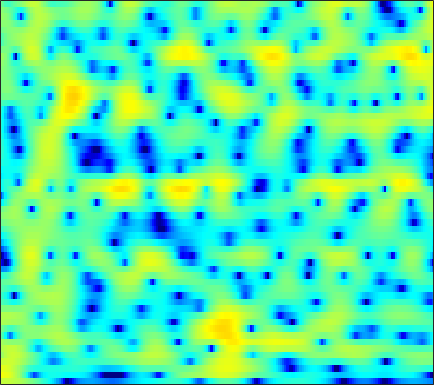

Values plotted in this chart, from the file beside it:
3.2233, 3.3396, 3.4187, 3.4233, 3.3766, 3.2374, 3.0334, 2.8337, 2.5028, 2.1134, 1.6641, 1.3006, 0.77066, 0.19268, -0.25351, -0.86989, -1.5174, -2.029, -2.7234, -3.4526, -4.2849, -4.947, -5.89, -7.0014
5.754, 5.681, 5.468, 5.118, 4.761, 4.145, 3.35, 2.634, 1.482, 0.0667, -1.663, -3.228, -5.807, -9.12, -12.24, -16.21, -15.16, -12.63, -9.935, -8.131, -6.933, -6.327, -5.808, -5.545
5.027, 4.935, 4.727, 4.405, 4.087, 3.557, 2.901, 2.324, 1.443, 0.4757, -0.6014, -1.428, -2.506, -3.481, -4.098, -4.673, -5.003, -5.129, -5.194, -5.199, -5.201, -5.21, -5.21, -5.225
3.459, 3.636, 3.796, 3.856, 3.826, 3.696, 3.448, 3.184, 2.746, 2.209, 1.59, 1.079, 0.37, -0.4104, -1.025, -1.898, -2.822, -3.579, -4.694, -5.967, -7.433, -8.711, -10.54, -12.28
0.8774, 1.822, 2.734, 3.322, 3.601, 3.774, 3.745, 3.623, 3.297, 2.826, 2.221, 1.685, 0.8917, 0.02565, -0.6767, -1.631, -2.6, -3.334, -4.356, -5.377, -6.474, -7.33, -8.475, -9.386
2.087, 2.537, 3.007, 3.295, 3.423, 3.441, 3.28, 3.062, 2.615, 1.958, 1.1, 0.2914, -1.054, -2.769, -4.325, -6.747, -9.31, -10.57, -10.24, -8.528, -6.778, -5.663, -4.422, -3.44
1.86, 1.561, 1.164, 0.8096, 0.6217, 0.5052, 0.5006, 0.5334, 0.5471, 0.4311, 0.1253, -0.2727, -1.027, -2.048, -2.955, -4.289, -5.422, -5.828, -5.478, -4.363, -2.999, -2.049, -0.9235, -0.01237
-1.459, -3.087, -6.096, -10.49, -13.94, -11.86, -7.476, -5.168, -3.032, -1.642, -0.7419, -0.3101, 0.04096, 0.1917, 0.2306, 0.2262, 0.2595, 0.3102, 0.4687, 0.71, 1.026, 1.292, 1.643, 1.97
-0.06085, -0.8715, -2.025, -3.025, -3.439, -3.367, -2.732, -2.076, -1.233, -0.5334, -0.03826, 0.2056, 0.3732, 0.3944, 0.3457, 0.2327, 0.1222, 0.07744, 0.106, 0.2363, 0.4603, 0.6753, 0.9834, 1.27
2.346, 2.188, 1.965, 1.756, 1.638, 1.533, 1.469, 1.433, 1.354, 1.205, 0.9484, 0.6508, 0.09195, -0.704, -1.455, -2.671, -4.037, -5.022, -5.818, -5.548, -4.377, -3.303, -1.958, -0.8634
2.263, 2.3, 2.318, 2.289, 2.249, 2.17, 2.05, 1.946, 1.755, 1.484, 1.077, 0.6637, -0.08028, -1.114, -2.128, -3.941, -6.482, -8.936, -12, -10.89, -7.372, -5.148, -2.905, -1.338
-0.1583, -0.05652, -0.03413, -0.07474, -0.1221, -0.1898, -0.2036, -0.1878, -0.1245, -0.04881, 0.006925, 0.004362, -0.07506, -0.2641, -0.4797, -0.8224, -1.158, -1.347, -1.425, -1.25, -0.8426, -0.4421, 0.133, 0.6553
-2.776, -2.959, -3.476, -4.249, -4.9, -5.633, -5.867, -5.576, -4.663, -3.491, -2.355, -1.598, -0.773, -0.1335, 0.2346, 0.6202, 0.9108, 1.085, 1.294, 1.498, 1.704, 1.854, 2.025, 2.156
-3.467, -4.059, -5.313, -7.279, -9.533, -14.65, -25.64, -17.55, -10.28, -6.37, -3.812, -2.408, -0.9988, 0.02094, 0.5959, 1.16, 1.553, 1.759, 1.956, 2.095, 2.199, 2.27, 2.35, 2.412
-2.228, -2.513, -2.998, -3.594, -4.034, -4.47, -4.467, -4.118, -3.238, -2.129, -1.029, -0.3021, 0.4814, 1.036, 1.296, 1.455, 1.419, 1.296, 1.056, 0.7924, 0.59, 0.5429, 0.6367, 0.8712
-1.725, -1.623, -1.451, -1.235, -1.023, -0.6737, -0.2236, 0.1649, 0.7332, 1.299, 1.8, 2.1, 2.345, 2.368, 2.212, 1.728, 0.8882, -0.01526, -1.612, -3.628, -5.593, -6.281, -5.385, -3.485
-4.579, -4.261, -3.743, -3.008, -2.346, -1.35, -0.3447, 0.408, 1.339, 2.141, 2.762, 3.086, 3.306, 3.24, 2.982, 2.328, 1.254, 0.1259, -1.915, -4.688, -7.973, -9.381, -7.641, -4.752
-12.04, -12.37, -12.1, -10.64, -8.873, -6.261, -3.83, -2.21, -0.3804, 1.079, 2.188, 2.794, 3.306, 3.498, 3.434, 3.083, 2.463, 1.848, 0.9045, -0.06391, -0.8707, -1.28, -1.486, -1.352
-19.75, -22.08, -26.79, -21.55, -15.74, -10.19, -6.157, -3.759, -1.202, 0.7701, 2.248, 3.071, 3.813, 4.186, 4.238, 4.012, 3.477, 2.892, 1.89, 0.7032, -0.5614, -1.446, -2.332, -2.66
-28.44, -22.68, -17.53, -13.53, -10.8, -7.417, -4.398, -2.424, -0.1905, 1.622, 3.021, 3.809, 4.54, 4.903, 4.933, 4.66, 4, 3.225, 1.761, -0.3341, -3.385, -6.735, -14.49, -16.27
-15.95, -14.46, -11.97, -9.36, -7.463, -5.12, -3.016, -1.605, 0.03752, 1.404, 2.494, 3.126, 3.72, 4.029, 4.072, 3.878, 3.385, 2.813, 1.774, 0.4268, -1.169, -2.4, -3.724, -4.16
-10.28, -9.189, -7.699, -6.169, -5.045, -3.587, -2.234, -1.307, -0.1909, 0.7546, 1.524, 1.985, 2.435, 2.7, 2.784, 2.734, 2.518, 2.257, 1.796, 1.245, 0.655, 0.2269, -0.2605, -0.6157
-6.743, -5.931, -4.868, -3.842, -3.1, -2.169, -1.311, -0.724, -0.01859, 0.5849, 1.079, 1.377, 1.682, 1.88, 1.962, 1.987, 1.924, 1.824, 1.631, 1.379, 1.085, 0.8461, 0.5139, 0.1731
-3.614, -3.097, -2.426, -1.784, -1.328, -0.7681, -0.2691, 0.0607, 0.4273, 0.7217, 0.9463, 1.073, 1.199, 1.285, 1.328, 1.369, 1.386, 1.38, 1.339, 1.25, 1.103, 0.9504, 0.6749, 0.3172
-1.129, -0.8094, -0.3871, 0.002639, 0.2608, 0.5555, 0.766, 0.8665, 0.9077, 0.8496, 0.7124, 0.5773, 0.389, 0.2495, 0.2088, 0.2611, 0.4217, 0.5889, 0.8265, 1.016, 1.11, 1.095, 0.9385, 0.6021
0.239, 0.4978, 0.856, 1.196, 1.406, 1.595, 1.644, 1.565, 1.286, 0.778, 0.0177, -0.708, -1.8, -2.806, -3.23, -3.065, -2.178, -1.315, -0.2086, 0.6871, 1.298, 1.569, 1.688, 1.526
-1.024, -0.6124, 0.01875, 0.661, 1.093, 1.514, 1.72, 1.69, 1.367, 0.6408, -0.611, -2.035, -4.952, -10.26, -20.1, -14.62, -6.693, -3.676, -1.1, 0.5433, 1.59, 2.079, 2.411, 2.448
-7.637, -6.194, -4.124, -2.362, -1.301, -0.2109, 0.5112, 0.8385, 0.9747, 0.7845, 0.2787, -0.2926, -1.244, -2.192, -2.59, -2.398, -1.492, -0.661, 0.3546, 1.113, 1.593, 1.802, 1.915, 1.887
-15.25, -10.93, -7.021, -4.428, -3.046, -1.674, -0.7018, -0.1412, 0.4317, 0.8835, 1.226, 1.424, 1.632, 1.793, 1.898, 2.021, 2.091, 2.072, 1.893, 1.49, 0.8731, 0.3409, -0.2946, -0.6487
-6.652, -5.805, -4.609, -3.608, -3.039, -2.587, -2.329, -2.134, -1.593, -0.6175, 0.6275, 1.57, 2.685, 3.572, 4.035, 4.374, 4.344, 4.052, 3.234, 1.785, -0.5352, -3.124, -8.213, -10.94
-6.207, -5.341, -4.62, -4.455, -4.756, -5.929, -8.414, -11.7, -15.52, -9.167, -4.044, -1.417, 1.089, 2.814, 3.723, 4.481, 4.77, 4.679, 4.13, 3.067, 1.487, -0.00607, -1.979, -2.831
-7.672, -6.801, -6.135, -5.955, -6.169, -6.834, -7.854, -8.552, -8.576, -6.99, -4.638, -2.911, -0.9133, 0.6763, 1.618, 2.551, 3.144, 3.377, 3.432, 3.226, 2.83, 2.469, 1.995, 1.615
-6.518, -6.245, -6.004, -5.92, -5.936, -6.01, -6.024, -5.904, -5.484, -4.754, -3.747, -2.874, -1.66, -0.4884, 0.3058, 1.229, 1.963, 2.379, 2.772, 2.985, 3.038, 2.99, 2.835, 2.577
-5.08, -5.228, -5.508, -5.869, -6.145, -6.494, -6.735, -6.765, -6.526, -5.925, -4.987, -4.12, -2.854, -1.573, -0.6602, 0.4413, 1.377, 1.964, 2.584, 3.025, 3.289, 3.375, 3.344, 3.159
-4.187, -4.679, -5.483, -6.47, -7.355, -8.719, -10.25, -11.38, -12.17, -11.3, -9.163, -7.341, -5.048, -3.028, -1.705, -0.1939, 1.056, 1.834, 2.661, 3.264, 3.656, 3.817, 3.856, 3.708
-3.877, -4.6, -5.741, -7.135, -8.409, -10.55, -13.51, -16.78, -23.31, -19.57, -13.04, -9.729, -6.413, -3.86, -2.29, -0.5353, 0.8858, 1.761, 2.7, 3.396, 3.86, 4.062, 4.143, 4.003
-4.034, -4.91, -6.22, -7.618, -8.674, -9.989, -11.05, -11.5, -11.47, -10.51, -8.812, -7.305, -5.249, -3.321, -2.001, -0.4508, 0.865, 1.696, 2.615, 3.318, 3.813, 4.043, 4.158, 4.042
-4.499, -5.695, -7.524, -9.563, -11.11, -12.82, -13.39, -12.9, -11.4, -9.511, -7.559, -6.142, -4.363, -2.742, -1.646, -0.3458, 0.7788, 1.512, 2.349, 3.032, 3.558, 3.843, 4.06, 4.079
-4.842, -6.321, -8.719, -11.9, -15.12, -22.41, -29.18, -19.66, -13.72, -10.09, -7.459, -5.875, -4.124, -2.7, -1.816, -0.8177, 0.01369, 0.5748, 1.267, 1.935, 2.567, 3.012, 3.521, 3.887
-4.759, -6.168, -8.215, -10.24, -11.54, -12.54, -12.39, -11.55, -9.807, -7.861, -6.101, -4.983, -3.802, -2.978, -2.579, -2.311, -2.248, -2.21, -1.986, -1.355, -0.3093, 0.6232, 1.872, 2.954
-5.061, -6.824, -9.698, -13.03, -15.02, -14.68, -12.08, -10.12, -7.856, -6.08, -4.701, -3.944, -3.332, -3.212, -3.491, -4.453, -6.285, -8.479, -12.31, -11.67, -6.805, -3.849, -0.8653, 1.339
-4.628, -6.096, -8.709, -12.07, -14.25, -13.43, -10.32, -8.222, -6.096, -4.581, -3.555, -3.067, -2.775, -2.911, -3.323, -4.324, -5.882, -7.328, -9.053, -8.809, -6.526, -4.568, -2.204, -0.1395
-2.686, -3.044, -3.647, -4.175, -4.431, -4.45, -4.09, -3.672, -3.098, -2.589, -2.219, -2.053, -1.985, -2.095, -2.296, -2.712, -3.264, -3.709, -4.23, -4.583, -4.684, -4.566, -4.002, -2.784
-1.065, -0.8485, -0.7379, -0.7794, -0.8539, -0.9928, -1.15, -1.298, -1.5, -1.71, -1.894, -1.992, -2.063, -2.078, -2.081, -2.139, -2.336, -2.638, -3.289, -4.407, -6.338, -8.714, -14.26, -14.02
-0.5108, -0.1152, 0.1513, 0.1401, -0.01813, -0.421, -1.065, -1.7, -2.731, -3.93, -5.088, -5.686, -5.798, -5.162, -4.46, -3.558, -2.9, -2.627, -2.621, -3.033, -3.826, -4.587, -5.301, -4.625
-0.4235, -0.1498, -0.0417, -0.1986, -0.5101, -1.188, -2.21, -3.24, -5.148, -7.968, -12.67, -19.53, -20.57, -11.69, -8.348, -5.52, -3.705, -2.756, -1.898, -1.345, -0.9548, -0.6855, -0.2491, 0.3992
-0.1707, -0.142, -0.2801, -0.6094, -0.9837, -1.654, -2.507, -3.3, -4.557, -6.005, -7.466, -8.215, -8.132, -6.865, -5.597, -3.991, -2.646, -1.834, -0.9621, -0.2915, 0.2384, 0.5953, 1.062, 1.534
0.269, 0.06401, -0.332, -0.8715, -1.328, -1.966, -2.569, -2.955, -3.316, -3.507, -3.486, -3.335, -2.938, -2.352, -1.851, -1.175, -0.5703, -0.2003, 0.1836, 0.4587, 0.657, 0.7863, 0.9765, 1.202
0.9797, 0.5902, -0.1409, -1.163, -2.08, -3.384, -4.427, -4.655, -4.124, -3.029, -1.811, -0.9763, -0.02421, 0.717, 1.137, 1.515, 1.669, 1.634, 1.393, 0.973, 0.4495, 0.06632, -0.318, -0.3971
1.431, 1.132, 0.338, -1.094, -2.794, -6.455, -14.36, -24.05, -8.815, -3.52, -0.494, 1.065, 2.517, 3.424, 3.814, 3.971, 3.734, 3.288, 2.285, 0.7641, -1.367, -3.356, -6.02, -6.698
-0.7571, -0.3333, -0.2054, -0.5412, -1.08, -2.025, -2.788, -2.743, -1.704, -0.08758, 1.479, 2.458, 3.439, 4.054, 4.264, 4.204, 3.733, 3.083, 1.776, -0.1639, -2.941, -5.732, -10.31, -11.68
-3.344, -2.186, -1.14, -0.5079, -0.207, 0.06301, 0.3389, 0.6096, 1.08, 1.665, 2.274, 2.693, 3.137, 3.398, 3.446, 3.288, 2.843, 2.305, 1.325, 0.04122, -1.463, -2.65, -4.139, -5.307
-2.75, -1.837, -0.8802, -0.1945, 0.192, 0.5984, 0.9374, 1.163, 1.476, 1.806, 2.148, 2.395, 2.678, 2.858, 2.906, 2.822, 2.547, 2.209, 1.558, 0.7042, -0.3429, -1.255, -2.606, -4.174
-0.932, -0.4812, -0.03395, 0.264, 0.3889, 0.4672, 0.4734, 0.4782, 0.54, 0.7034, 0.999, 1.289, 1.717, 2.123, 2.366, 2.561, 2.581, 2.468, 2.128, 1.58, 0.8107, 0.08796, -1.093, -2.548
0.4939, 0.5787, 0.5374, 0.314, 0.01439, -0.5771, -1.353, -1.977, -2.698, -2.923, -2.418, -1.652, -0.4406, 0.7097, 1.428, 2.15, 2.584, 2.726, 2.705, 2.444, 1.974, 1.502, 0.7195, -0.207
1.08, 0.8951, 0.4947, -0.1474, -0.8186, -2.08, -3.946, -6.041, -10.56, -17.84, -11.67, -7.056, -3.202, -0.7326, 0.5621, 1.757, 2.48, 2.773, 2.896, 2.767, 2.448, 2.113, 1.592, 1.02
0.7587, 0.3518, -0.2516, -0.8994, -1.422, -2.215, -3.236, -4.172, -5.462, -6.012, -4.939, -3.418, -1.337, 0.3713, 1.332, 2.207, 2.676, 2.797, 2.675, 2.315, 1.786, 1.331, 0.7265, 0.202
-0.6261, -1.672, -2.901, -3.423, -3.258, -2.587, -1.819, -1.268, -0.5946, 0.1034, 0.8871, 1.519, 2.329, 2.988, 3.331, 3.534, 3.406, 3.074, 2.319, 1.214, -0.1662, -1.272, -2.594, -3.393
